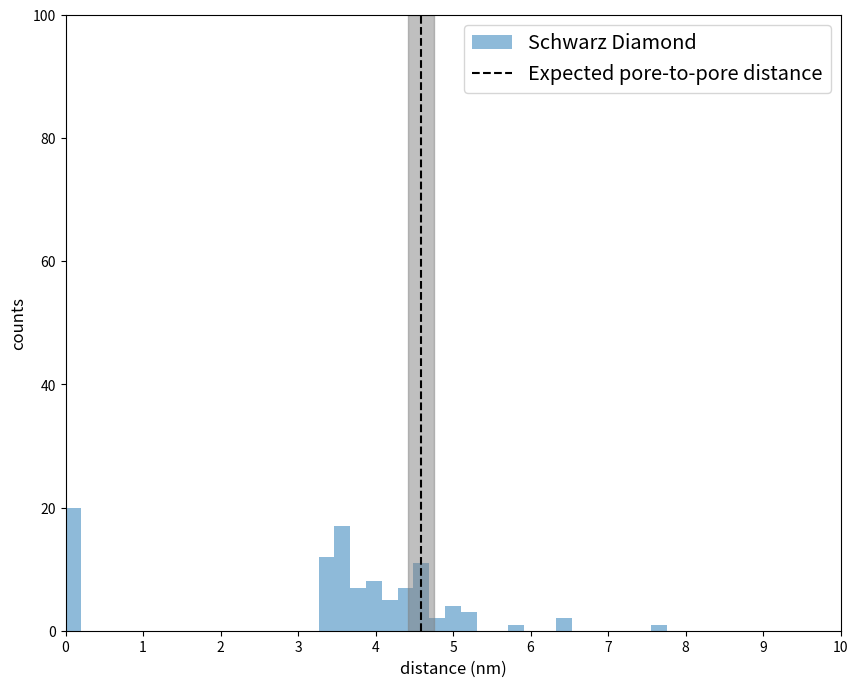

Here is the Python script that generated this plot:
#!/usr/bin/env python

# Import packages
import numpy as np
import pandas as pd
import random
from scipy.optimize import fsolve
import scipy.optimize
import matplotlib.pyplot as plt
import argparse

parser = argparse.ArgumentParser()
parser.add_argument('-s','--struct',nargs='+',
                    help='structure to generate distribution for')
args = parser.parse_args()


# Define the triply periodic minimal surface functions
def SchwarzD(X, period):

    N = 2*np.pi/period
    
    a = np.sin(N*X[0]) * np.sin(N*X[1]) * np.sin(N*X[2])
    b = np.sin(N*X[0]) * np.cos(N*X[1]) * np.cos(N*X[2])
    c = np.cos(N*X[0]) * np.sin(N*X[1]) * np.cos(N*X[2])
    d = np.cos(N*X[0]) * np.cos(N*X[1]) * np.sin(N*X[2])
    
    return a + b + c + d

def Gyroid(X,period):
    
    N = 2*np.pi/period
    
    a = np.sin(N*X[0]) * np.cos(N*X[1])
    b = np.sin(N*X[1]) * np.cos(N*X[2])
    c = np.sin(N*X[2]) * np.cos(N*X[0])
    
    return a + b + c

def SchwarzD_grad(v,period):
    
    x = v[0]; y = v[1]; z = v[2]
    N = 2*np.pi / period
    
    a = N*np.cos(N*x)*np.sin(N*y)*np.sin(N*z) + N*np.cos(N*x)*np.cos(N*y)*np.cos(N*z) - N*np.sin(N*x)*np.sin(N*y)*np.cos(N*z) - N*np.sin(N*x)*np.cos(N*y)*np.sin(N*z)
    b = N*np.sin(N*x)*np.cos(N*y)*np.sin(N*z) - N*np.sin(N*x)*np.sin(N*y)*np.cos(N*z) + N*np.cos(N*x)*np.cos(N*y)*np.cos(N*z) - N*np.cos(N*x)*np.sin(N*y)*np.sin(N*z)
    c = N*np.sin(N*x)*np.sin(N*y)*np.cos(N*z) - N*np.sin(N*x)*np.cos(N*y)*np.sin(N*z) - N*np.cos(N*x)*np.sin(N*y)*np.sin(N*z) + N*np.cos(N*x)*np.cos(N*y)*np.cos(N*z)
    
    return np.array([a,b,c]) / np.linalg.norm(np.array([a,b,c]))

def Gyroid_grad(v,period):
    
    x = v[0]; y = v[1]; z = v[2]
    N = 2*np.pi / period
    
    a =  N*np.cos(N*x)*np.cos(N*y) - N*np.sin(N*x)*np.sin(N*z)
    b = -N*np.sin(N*y)*np.sin(N*x) + N*np.cos(N*y)*np.cos(N*z)
    c = -N*np.sin(N*y)*np.sin(N*z) + N*np.cos(N*z)*np.cos(N*x)
    
    return np.array([a,b,c]) / np.linalg.norm(np.array([a,b,c]))

def Primitive(X, period):
    
    N = 2*np.pi/period
    
    a = np.cos(N*X[0]) + np.cos(N*X[1]) + np.cos(N*X[2])
    
    return a

def Primitive_grad(v, period):
    
    x = v[0]; y = v[1]; z = v[2]
    N = 2*np.pi / period
    
    a = -N*np.sin(N*x) 
    b = -N*np.sin(N*y) 
    c = -N*np.sin(N*z)
    
    return np.array([a,b,c]) / np.linalg.norm(np.array([a,b,c]))


# Functions for solving the equations

def P(t,X,period=9.4):
    n = Gyroid_grad(X,period)
    
    return X + t*n

def Gyroid_eq(X,period=9.4):

    n = Gyroid_grad(X,period)
    N = 2*np.pi/period
    
    return lambda t : np.sin(N * (X[0] + t*n[0])) * np.cos(N * (X[1] + t*n[1])) + np.sin(N * (X[1] + t*n[1])) * np.cos(N * (X[2] + t*n[2])) + np.sin(N * (X[2] + t*n[2])) * np.cos(N * (X[0] + t*n[0]))

def SchwarzD_eq(X,period=9.4):
    
    n = SchwarzD_grad(X,period)
    N = 2*np.pi/period
    
    return lambda t : np.sin(N * (X[0] + t*n[0])) * np.sin(N * (X[1] + t*n[1])) * np.sin(N * (X[2] + t*n[2])) + np.sin(N * (X[0] + t*n[0])) * np.cos(N * (X[1] + t*n[1])) * np.cos(N * (X[2] + t*n[2])) + np.cos(N * (X[0] + t*n[0])) * np.sin(N * (X[1] + t*n[1])) * np.cos(N * (X[2] + t*n[2])) + np.cos(N * (X[0] + t*n[0])) * np.cos(N * (X[1] + t*n[1])) * np.sin(N * (X[2] + t*n[2]))

def Primitive_eq(X,period=9.4):

    n = Primitive_grad(X,period)
    N = 2*np.pi/period
    
    return lambda t : np.cos(N * (X[0] + t*n[0])) + np.cos(N * (X[1] + t*n[1])) + np.cos(N * (X[2] + t*n[2]))


# Main function for generating the distribution
def surface2surface(structure,struct='gyroid',guess=4.5,box=9.4,period=9.4,sample=10):
    distribution = []
    ps = []
    structs = np.zeros([sample,3])
    count = 0
    while len(distribution) < sample:

        p = random.randint(0, structure.shape[0] - 1)
        point = structure[p,:]
        if struct == 'gyroid':
            n = Gyroid_grad(point,period)
            sol = fsolve(Gyroid_eq(point,period), guess)
        elif struct == 'schwarzD':
            n = SchwarzD_grad(point,period)
            sol = fsolve(SchwarzD_eq(point,period), guess)
        elif struct == 'primitive':
            n = Primitive_grad(point,period)
            sol = fsolve(Primitive_eq(point,period), guess)
        
        if not sol > box and sol > 0:
            distribution.append(sol)
            structs[count,:] = P(sol,point,period=period)
            ps.append(p)
            count += 1

            if sol < 0.1:
                print(sol)
                
    return distribution, structs, ps

# Solve using different solvers instead of fsolve (Newton)
def surface2surface_test(structure,struct='gyroid',a=0,b=10,box=9.4,period=9.4,sample=10):
    distribution = []
    ps = []
    structs = np.zeros([sample,3])
    count = 0
    while len(distribution) < sample:

        p = random.randint(0, structure.shape[0] - 1)
        point = structure[p,:]
        if struct == 'gyroid':
            n = Gyroid_grad(point,period)
            sol = scipy.optimize.toms748(Gyroid_eq(point,period), a,b)
        elif struct == 'schwarzD':
            n = SchwarzD_grad(point,period)
            sol = scipy.optimize.toms748(SchwarzD_eq(point,period), a,b)
        
        if not sol > box:
            distribution.append(sol)
            structs[count,:] = P(sol,point,period=period)
            ps.append(p)
            count += 1
                
    return distribution, structs, ps

# Parse arguments for which distributions to generate
# if 'gyroid' in args.struct:
#     gyroid = True
# else:
#     gyroid = False

# if 'schwarz' in args.struct:
#     schwarz = True
# else:
#     schwarz = False

# if 'primitive' in args.struct:
#     primitive = True
# else:
#     primitive = False
gyroid = False
schwarz = True
primitive = False


# Generate distributions
if gyroid:

    # ### Gyroid
    # Generate the structure
    n = 100
    box = 9.4 # nm
    period = 9.4
    x = np.linspace(0,    box, n)
    y = np.linspace(0,    box, n)
    z = np.linspace(0,    box, n)
    X = [x[:,None,None], y[None,:,None], z[None,None,:]]

    print('Box size is\t %.4f' %(box))
    print('Period is\t %.4f' %(period))

    C = Gyroid(X, period)

    grid = np.zeros([n**3, 3])
    count = 0
    for i in range(n):
        for j in range(n):
            for k in range(n):
                if -0.01 < C[i,j,k] < 0.01:
                    grid[count,:] = [x[i], y[j], z[k]]
                    count += 1
                    
    structure = grid[:count, :]
    print('Size of structure:')
    print(structure.shape)

    df = pd.DataFrame(structure, columns=['x','y','z'])
    df['size'] = np.ones(structure.shape[0]) * 0.1

    # #### Generate a full distribution

    # Generate the distribution
    sample = 100
    box = 9.4
    guess = 4.6
    struct = 'gyroid'

    dist_gyroid,structs,ps = surface2surface(structure,struct=struct,guess=guess,box=box,period=period,sample=sample)
    #dist_gyroid_test,structs_test,ps_test = surface2surface_test(structure,struct=struct,a=a,b=b,box=box,period=period,sample=sample)

    hist_gyroid = pd.DataFrame(dist_gyroid,columns=['Gyroid'])


if schwarz:
    # ### SchwarzD

    # Generate the structure
    n = 100
    box = 9.4 # nm
    period = 9.4
    x = np.linspace(0,    box, n)
    y = np.linspace(0,    box, n)
    z = np.linspace(0,    box, n)
    X = [x[:,None,None], y[None,:,None], z[None,None,:]]

    print('Box size is\t %.4f' %(box))
    print('Period is\t %.4f' %(period))

    C = SchwarzD(X,period)

    grid = np.zeros([n**3, 3])
    count = 0
    for i in range(n):
        for j in range(n):
            for k in range(n):
                if -0.01 < C[i,j,k] < 0.01:
                    grid[count,:] = [x[i], y[j], z[k]]
                    count += 1
                    
    structure = grid[:count, :]
    print('Size of structure:')
    print(structure.shape)

    df = pd.DataFrame(structure, columns=['x','y','z'])
    df['size'] = np.ones(structure.shape[0]) * 0.1

    # #### Generate a full distribution 

    # Generate the distribution
    sample = 100
    box = 9.4
    guess = 4.6
    struct = 'schwarzD'

    dist_schwarzD,structs,ps = surface2surface(structure,struct=struct,guess=guess,box=box,period=period,sample=sample)
    hist_schwarzD = pd.DataFrame(dist_schwarzD,columns=['SchwarzD'])

if primitive:
    # ## Primitive
    # Generate the structure
    n = 100
    box = 9.4 # nm
    period = 9.4
    x = np.linspace(0,    box, n)
    y = np.linspace(0,    box, n)
    z = np.linspace(0,    box, n)
    X = [x[:,None,None], y[None,:,None], z[None,None,:]]

    print('Box size is\t %.4f' %(box))
    print('Period is\t %.4f' %(period))

    C = Primitive(X, period)

    grid = np.zeros([n**3, 3])
    count = 0
    for i in range(n):
        for j in range(n):
            for k in range(n):
                if -0.01 < C[i,j,k] < 0.01:
                    grid[count,:] = [x[i], y[j], z[k]]
                    count += 1
                    
    structure = grid[:count, :]
    print('Size of structure:')
    print(structure.shape)

    df = pd.DataFrame(structure, columns=['x','y','z'])
    df['size'] = np.ones(structure.shape[0]) * 0.1

    # Generate the distribution
    sample = 100
    box = 9.4
    guess = 4.6
    struct = 'primitive'

    dist_primitive,structs,ps = surface2surface(structure,struct=struct,guess=guess,box=box,period=period,sample=sample)
    hist_primitive = pd.DataFrame(dist_primitive,columns=['Primitive'])




# Plot histograms with matplotlib
bins = np.linspace(0,10,50)

fig, ax = plt.subplots(1,1, figsize=(10,8))
if gyroid:
    ax.hist(hist_gyroid['Gyroid'], bins=bins,
            alpha=0.5, label='Gyroid')
if schwarz:
    ax.hist(hist_schwarzD['SchwarzD'], bins=bins,
            alpha=0.5, label='Schwarz Diamond')
if primitive:
    ax.hist(hist_primitive['Primitive'], bins=bins,
           alpha=0.5, label='Primitive')


# Add the bilayer thickness + pore size line
x = np.ones(10)*4.59
y = np.linspace(0,100,10)
ax.plot(x,y, color='black', linestyle='dashed',label='Expected pore-to-pore distance')
ax.axvspan(4.59 - 0.17, 4.59 + 0.17, color='gray', alpha=0.5)


# Some formatting
ax.set_xlim(0,10)
ax.set_ylim(0,100)
ax.set_xlabel('distance (nm)',fontsize='large')
ax.set_ylabel('counts',fontsize='large')
ax.set_xticks(np.arange(0,11,1))
ax.legend(fontsize='x-large')
fig.savefig('output.png')
